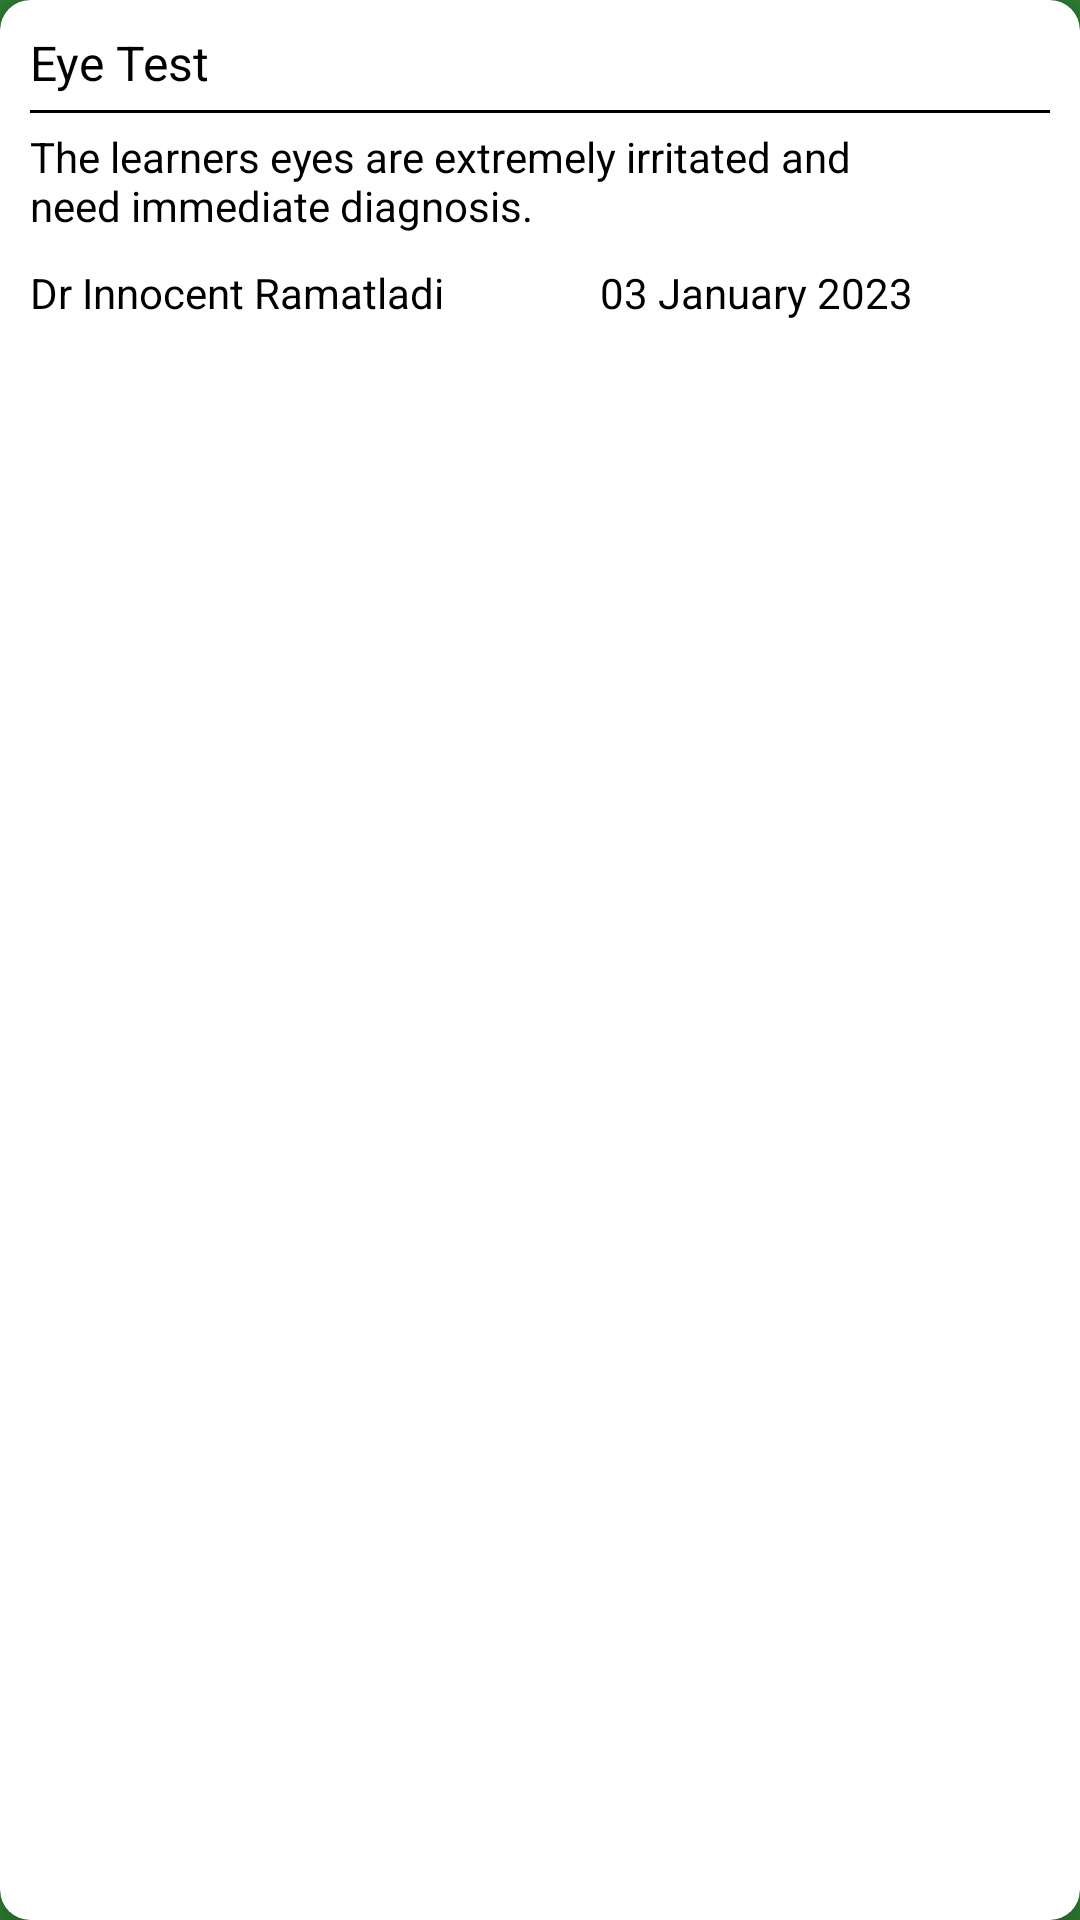

Reconstruct the res/layout file that produces this screen, plus the resources it refers to.
<!-- AndroidManifest.xml: application theme AppTheme -->
<!-- res/layout/procedure_layout.xml -->
<?xml version="1.0" encoding="utf-8"?>
<androidx.cardview.widget.CardView xmlns:android="http://schemas.android.com/apk/res/android"
    xmlns:app="http://schemas.android.com/apk/res-auto"
    android:id="@+id/procedureCv"
    android:layout_width="match_parent"
    android:layout_height="wrap_content"
    android:layout_margin="5dp"
    app:cardCornerRadius="10dp"
    app:cardElevation="6dp"
    app:contentPadding="10dp">

    <LinearLayout
        android:layout_width="match_parent"
        android:layout_height="match_parent"
        android:orientation="vertical">

        <TextView
            android:id="@+id/procedureCategoryTv"
            android:layout_width="match_parent"
            android:layout_height="wrap_content"
            android:layout_marginBottom="5dp"
            android:text="Eye Test"
            android:textColor="@color/black"
            android:textSize="16sp" />

        <View
            android:id="@+id/divider5"
            android:layout_width="match_parent"
            android:layout_height="1dp"
            android:layout_marginBottom="5dp"
            android:background="@color/black" />

        <TextView
            android:id="@+id/descriptionTv"
            android:layout_width="300dp"
            android:layout_height="wrap_content"
            android:layout_marginBottom="10dp"
            android:text="The learners eyes are extremely irritated and need immediate diagnosis."
            android:textColor="@color/black" />

        <RelativeLayout
            android:layout_width="match_parent"
            android:layout_height="wrap_content">

            <TextView
                android:id="@+id/performedByTv"
                android:layout_width="200dp"
                android:layout_height="wrap_content"
                android:layout_alignParentStart="true"
                android:text="Dr Innocent Ramatladi"
                android:textColor="@color/black" />

            <TextView
                android:id="@+id/datePerformedTv"
                android:layout_width="150dp"
                android:layout_height="wrap_content"
                android:layout_alignParentEnd="true"
                android:text="03 January 2023"
                android:textColor="@color/black" />
        </RelativeLayout>



    </LinearLayout>
</androidx.cardview.widget.CardView>
<!-- resources referenced by this layout -->
<resources>
  <color name="black">#000000</color>
  <style name="AppTheme" parent="Theme.Material3.Light.NoActionBar">
          
          <item name="colorPrimary">@color/green</item>
          
          <item name="colorSecondary">#7CB342</item>
  
          
          <item name="android:textColorPrimary">@color/green</item>
          
          <item name="android:windowBackground">@color/green</item>
  
          
          <item name="android:colorBackground">@color/green</item>
      </style>
  <color name="green">#2E7D32</color>
</resources>
